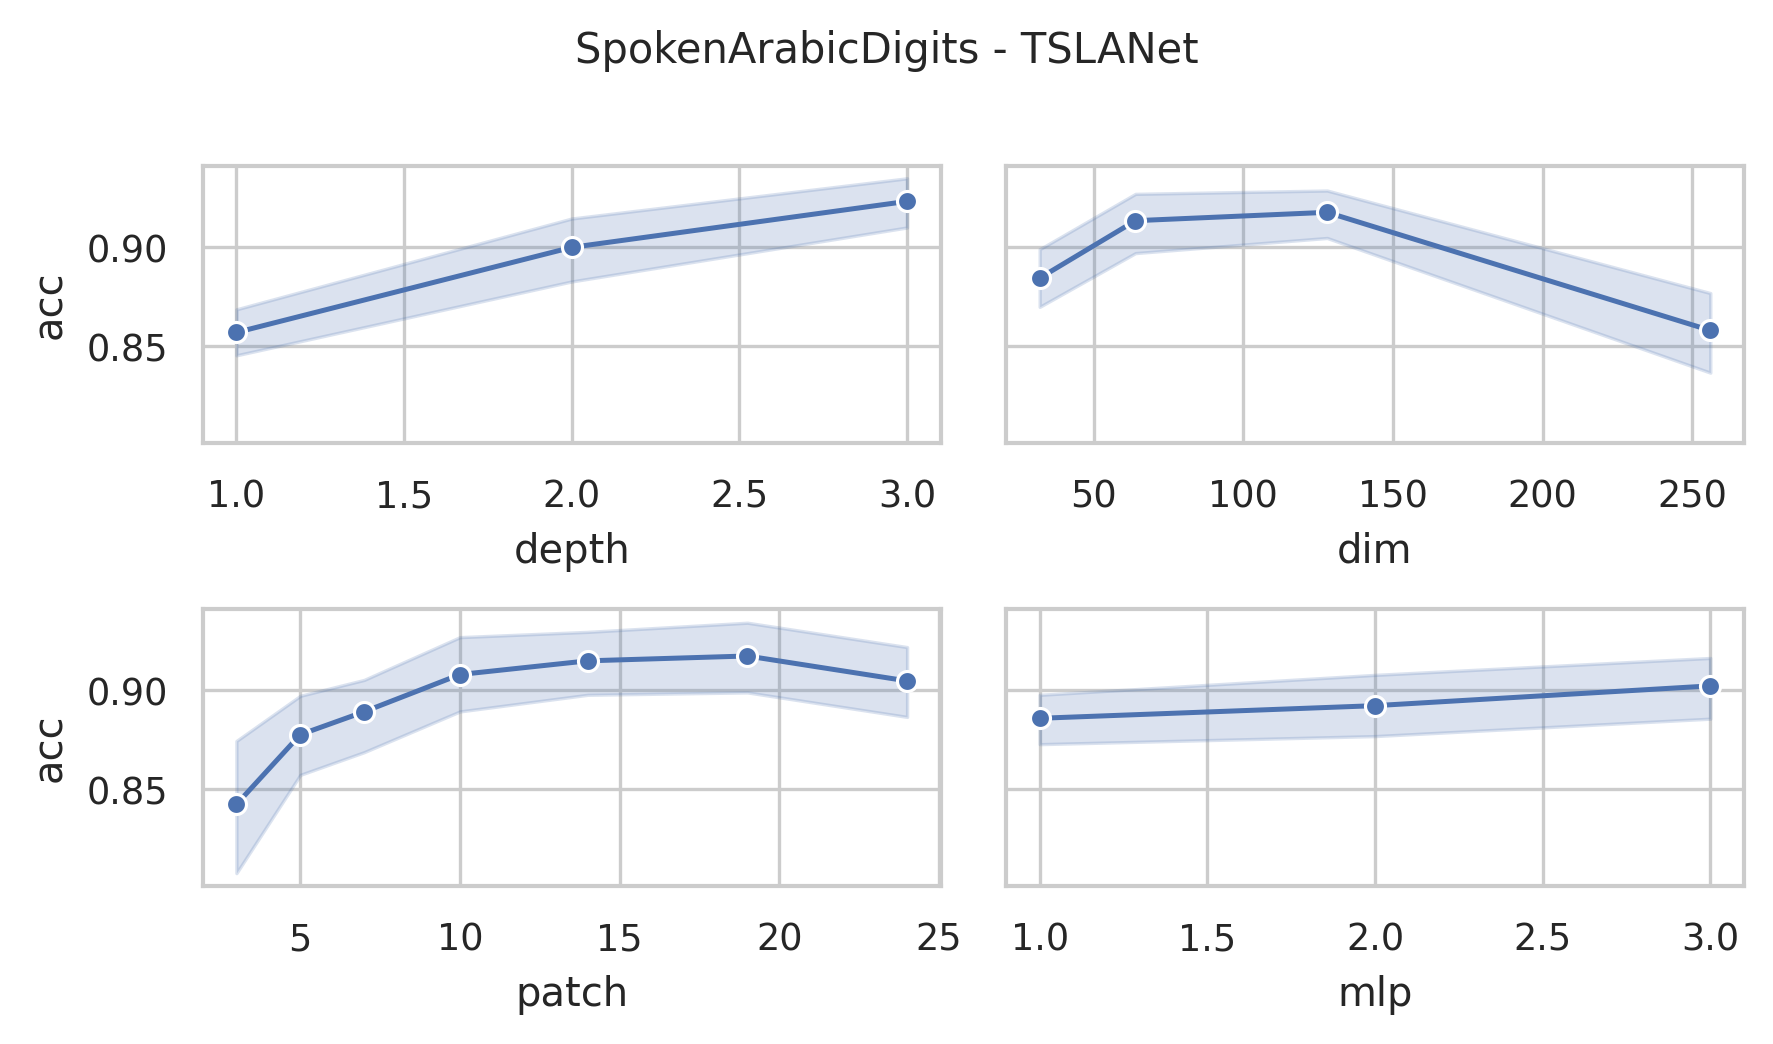

The table this chart was drawn from, first rows:
data_name, dim, depth, mask, patch, mlp, ASB, AF, ICB, preTr, acc, acc_val, model_size (KB), log_path
SpokenArabicDigits, 256, 3, 0.4, 3, 3.0, True, True, True, True, 0.7813, 0.8203, 35177, SpokenArabicDigits_dim256_depth3_mask0.4…
SpokenArabicDigits, 256, 3, 0.4, 5, 3.0, True, True, True, True, 0.8208, 0.8711, 35122, SpokenArabicDigits_dim256_depth3_mask0.4…
SpokenArabicDigits, 256, 3, 0.4, 7, 3.0, True, True, True, True, 0.8831, 0.9045, 35157, SpokenArabicDigits_dim256_depth3_mask0.4…
SpokenArabicDigits, 256, 3, 0.4, 10, 3.0, True, True, True, True, 0.8645, 0.8992, 35241, SpokenArabicDigits_dim256_depth3_mask0.4…
SpokenArabicDigits, 256, 3, 0.4, 14, 3.0, True, True, True, True, 0.9627, 0.9727, 35383, SpokenArabicDigits_dim256_depth3_mask0.4…
SpokenArabicDigits, 256, 3, 0.4, 19, 3.0, True, True, True, True, 0.9413, 0.9439, 35571, SpokenArabicDigits_dim256_depth3_mask0.4…
SpokenArabicDigits, 256, 3, 0.4, 24, 3.0, True, True, True, True, 0.884, 0.9098, 35765, SpokenArabicDigits_dim256_depth3_mask0.4…
SpokenArabicDigits, 256, 3, 0.4, 3, 2.0, True, True, True, True, 0.749, 0.8067, 23639, SpokenArabicDigits_dim256_depth3_mask0.4…
SpokenArabicDigits, 256, 3, 0.4, 5, 2.0, True, True, True, True, 0.8117, 0.8393, 23584, SpokenArabicDigits_dim256_depth3_mask0.4…
SpokenArabicDigits, 256, 3, 0.4, 7, 2.0, True, True, True, True, 0.8918, 0.9105, 23619, SpokenArabicDigits_dim256_depth3_mask0.4…
SpokenArabicDigits, 256, 3, 0.4, 10, 2.0, True, True, True, True, 0.9482, 0.9636, 23703, SpokenArabicDigits_dim256_depth3_mask0.4…
SpokenArabicDigits, 256, 3, 0.4, 14, 2.0, True, True, True, True, 0.9327, 0.9553, 23845, SpokenArabicDigits_dim256_depth3_mask0.4…
SpokenArabicDigits, 256, 3, 0.4, 19, 2.0, True, True, True, True, 0.9536, 0.9644, 24033, SpokenArabicDigits_dim256_depth3_mask0.4…
SpokenArabicDigits, 256, 3, 0.4, 24, 2.0, True, True, True, True, 0.9272, 0.9462, 24227, SpokenArabicDigits_dim256_depth3_mask0.4…
SpokenArabicDigits, 256, 3, 0.4, 3, 1.0, True, True, True, True, 0.8295, 0.8544, 12101, SpokenArabicDigits_dim256_depth3_mask0.4…
SpokenArabicDigits, 256, 3, 0.4, 5, 1.0, True, True, True, True, 0.7804, 0.8446, 12046, SpokenArabicDigits_dim256_depth3_mask0.4…
SpokenArabicDigits, 256, 3, 0.4, 7, 1.0, True, True, True, True, 0.9332, 0.9469, 12081, SpokenArabicDigits_dim256_depth3_mask0.4…
SpokenArabicDigits, 256, 3, 0.4, 10, 1.0, True, True, True, True, 0.9245, 0.9409, 12165, SpokenArabicDigits_dim256_depth3_mask0.4…
SpokenArabicDigits, 256, 3, 0.4, 14, 1.0, True, True, True, True, 0.9441, 0.9538, 12307, SpokenArabicDigits_dim256_depth3_mask0.4…
SpokenArabicDigits, 256, 3, 0.4, 19, 1.0, True, True, True, True, 0.9554, 0.9462, 12495, SpokenArabicDigits_dim256_depth3_mask0.4…
SpokenArabicDigits, 256, 3, 0.4, 24, 1.0, True, True, True, True, 0.9509, 0.9454, 12689, SpokenArabicDigits_dim256_depth3_mask0.4…
SpokenArabicDigits, 128, 3, 0.4, 3, 3.0, True, True, True, True, 0.7385, 0.7885, 8976, SpokenArabicDigits_dim128_depth3_mask0.4…
SpokenArabicDigits, 128, 3, 0.4, 5, 3.0, True, True, True, True, 0.9445, 0.9666, 8949, SpokenArabicDigits_dim128_depth3_mask0.4…
SpokenArabicDigits, 128, 3, 0.4, 7, 3.0, True, True, True, True, 0.9441, 0.9538, 8966, SpokenArabicDigits_dim128_depth3_mask0.4…
SpokenArabicDigits, 128, 3, 0.4, 10, 3.0, True, True, True, True, 0.9709, 0.9765, 9008, SpokenArabicDigits_dim128_depth3_mask0.4…
SpokenArabicDigits, 128, 3, 0.4, 14, 3.0, True, True, True, True, 0.9823, 0.9886, 9079, SpokenArabicDigits_dim128_depth3_mask0.4…
SpokenArabicDigits, 128, 3, 0.4, 19, 3.0, True, True, True, True, 0.9782, 0.9886, 9173, SpokenArabicDigits_dim128_depth3_mask0.4…
SpokenArabicDigits, 128, 3, 0.4, 24, 3.0, True, True, True, True, 0.9613, 0.9841, 9270, SpokenArabicDigits_dim128_depth3_mask0.4…
SpokenArabicDigits, 128, 3, 0.4, 3, 2.0, True, True, True, True, 0.8672, 0.8757, 6087, SpokenArabicDigits_dim128_depth3_mask0.4…
SpokenArabicDigits, 128, 3, 0.4, 5, 2.0, True, True, True, True, 0.8859, 0.9151, 6060, SpokenArabicDigits_dim128_depth3_mask0.4…
SpokenArabicDigits, 128, 3, 0.4, 7, 2.0, True, True, True, True, 0.9527, 0.9742, 6077, SpokenArabicDigits_dim128_depth3_mask0.4…
SpokenArabicDigits, 128, 3, 0.4, 10, 2.0, True, True, True, True, 0.9554, 0.9742, 6119, SpokenArabicDigits_dim128_depth3_mask0.4…
SpokenArabicDigits, 128, 3, 0.4, 14, 2.0, True, True, True, True, 0.9636, 0.9795, 6190, SpokenArabicDigits_dim128_depth3_mask0.4…
SpokenArabicDigits, 128, 3, 0.4, 19, 2.0, True, True, True, True, 0.9773, 0.9917, 6284, SpokenArabicDigits_dim128_depth3_mask0.4…
SpokenArabicDigits, 128, 3, 0.4, 24, 2.0, True, True, True, True, 0.9563, 0.9765, 6381, SpokenArabicDigits_dim128_depth3_mask0.4…
SpokenArabicDigits, 128, 3, 0.4, 3, 1.0, True, True, True, True, 0.7781, 0.8165, 3198, SpokenArabicDigits_dim128_depth3_mask0.4…
SpokenArabicDigits, 128, 3, 0.4, 5, 1.0, True, True, True, True, 0.9409, 0.9545, 3171, SpokenArabicDigits_dim128_depth3_mask0.4…
SpokenArabicDigits, 128, 3, 0.4, 7, 1.0, True, True, True, True, 0.9613, 0.9765, 3188, SpokenArabicDigits_dim128_depth3_mask0.4…
SpokenArabicDigits, 128, 3, 0.4, 10, 1.0, True, True, True, True, 0.9673, 0.9651, 3230, SpokenArabicDigits_dim128_depth3_mask0.4…
SpokenArabicDigits, 128, 3, 0.4, 14, 1.0, True, True, True, True, 0.96, 0.9727, 3301, SpokenArabicDigits_dim128_depth3_mask0.4…
SpokenArabicDigits, 128, 3, 0.4, 19, 1.0, True, True, True, True, 0.9673, 0.9901, 3395, SpokenArabicDigits_dim128_depth3_mask0.4…
SpokenArabicDigits, 128, 3, 0.4, 24, 1.0, True, True, True, True, 0.9391, 0.9492, 3492, SpokenArabicDigits_dim128_depth3_mask0.4…
SpokenArabicDigits, 64, 3, 0.4, 3, 3.0, True, True, True, True, 0.9472, 0.9575, 2356, SpokenArabicDigits_dim64_depth3_mask0.4_…
SpokenArabicDigits, 64, 3, 0.4, 5, 3.0, True, True, True, True, 0.9377, 0.9401, 2342, SpokenArabicDigits_dim64_depth3_mask0.4_…
SpokenArabicDigits, 64, 3, 0.4, 7, 3.0, True, True, True, True, 0.9604, 0.9803, 2351, SpokenArabicDigits_dim64_depth3_mask0.4_…
SpokenArabicDigits, 64, 3, 0.4, 10, 3.0, True, True, True, True, 0.9773, 0.9924, 2372, SpokenArabicDigits_dim64_depth3_mask0.4_…
SpokenArabicDigits, 64, 3, 0.4, 14, 3.0, True, True, True, True, 0.9777, 0.9909, 2407, SpokenArabicDigits_dim64_depth3_mask0.4_…
SpokenArabicDigits, 64, 3, 0.4, 19, 3.0, True, True, True, True, 0.98, 0.9826, 2454, SpokenArabicDigits_dim64_depth3_mask0.4_…
SpokenArabicDigits, 64, 3, 0.4, 24, 3.0, True, True, True, True, 0.9663, 0.9864, 2503, SpokenArabicDigits_dim64_depth3_mask0.4_…
SpokenArabicDigits, 64, 3, 0.4, 3, 2.0, True, True, True, True, 0.9527, 0.9735, 1631, SpokenArabicDigits_dim64_depth3_mask0.4_…
SpokenArabicDigits, 64, 3, 0.4, 5, 2.0, True, True, True, True, 0.9141, 0.9386, 1617, SpokenArabicDigits_dim64_depth3_mask0.4_…
SpokenArabicDigits, 64, 3, 0.4, 7, 2.0, True, True, True, True, 0.9513, 0.9727, 1626, SpokenArabicDigits_dim64_depth3_mask0.4_…
SpokenArabicDigits, 64, 3, 0.4, 10, 2.0, True, True, True, True, 0.975, 0.9742, 1647, SpokenArabicDigits_dim64_depth3_mask0.4_…
SpokenArabicDigits, 64, 3, 0.4, 14, 2.0, True, True, True, True, 0.975, 0.9909, 1683, SpokenArabicDigits_dim64_depth3_mask0.4_…
SpokenArabicDigits, 64, 3, 0.4, 19, 2.0, True, True, True, True, 0.9714, 0.9841, 1730, SpokenArabicDigits_dim64_depth3_mask0.4_…
SpokenArabicDigits, 64, 3, 0.4, 24, 2.0, True, True, True, True, 0.9541, 0.975, 1778, SpokenArabicDigits_dim64_depth3_mask0.4_…
SpokenArabicDigits, 64, 3, 0.4, 3, 1.0, True, True, True, True, 0.9504, 0.9613, 906.6, SpokenArabicDigits_dim64_depth3_mask0.4_…
SpokenArabicDigits, 64, 3, 0.4, 5, 1.0, True, True, True, True, 0.9304, 0.9333, 892.9, SpokenArabicDigits_dim64_depth3_mask0.4_…
SpokenArabicDigits, 64, 3, 0.4, 7, 1.0, True, True, True, True, 0.9172, 0.9234, 901.6, SpokenArabicDigits_dim64_depth3_mask0.4_…
SpokenArabicDigits, 64, 3, 0.4, 10, 1.0, True, True, True, True, 0.9545, 0.953, 922.6, SpokenArabicDigits_dim64_depth3_mask0.4_…
... 192 more rows
